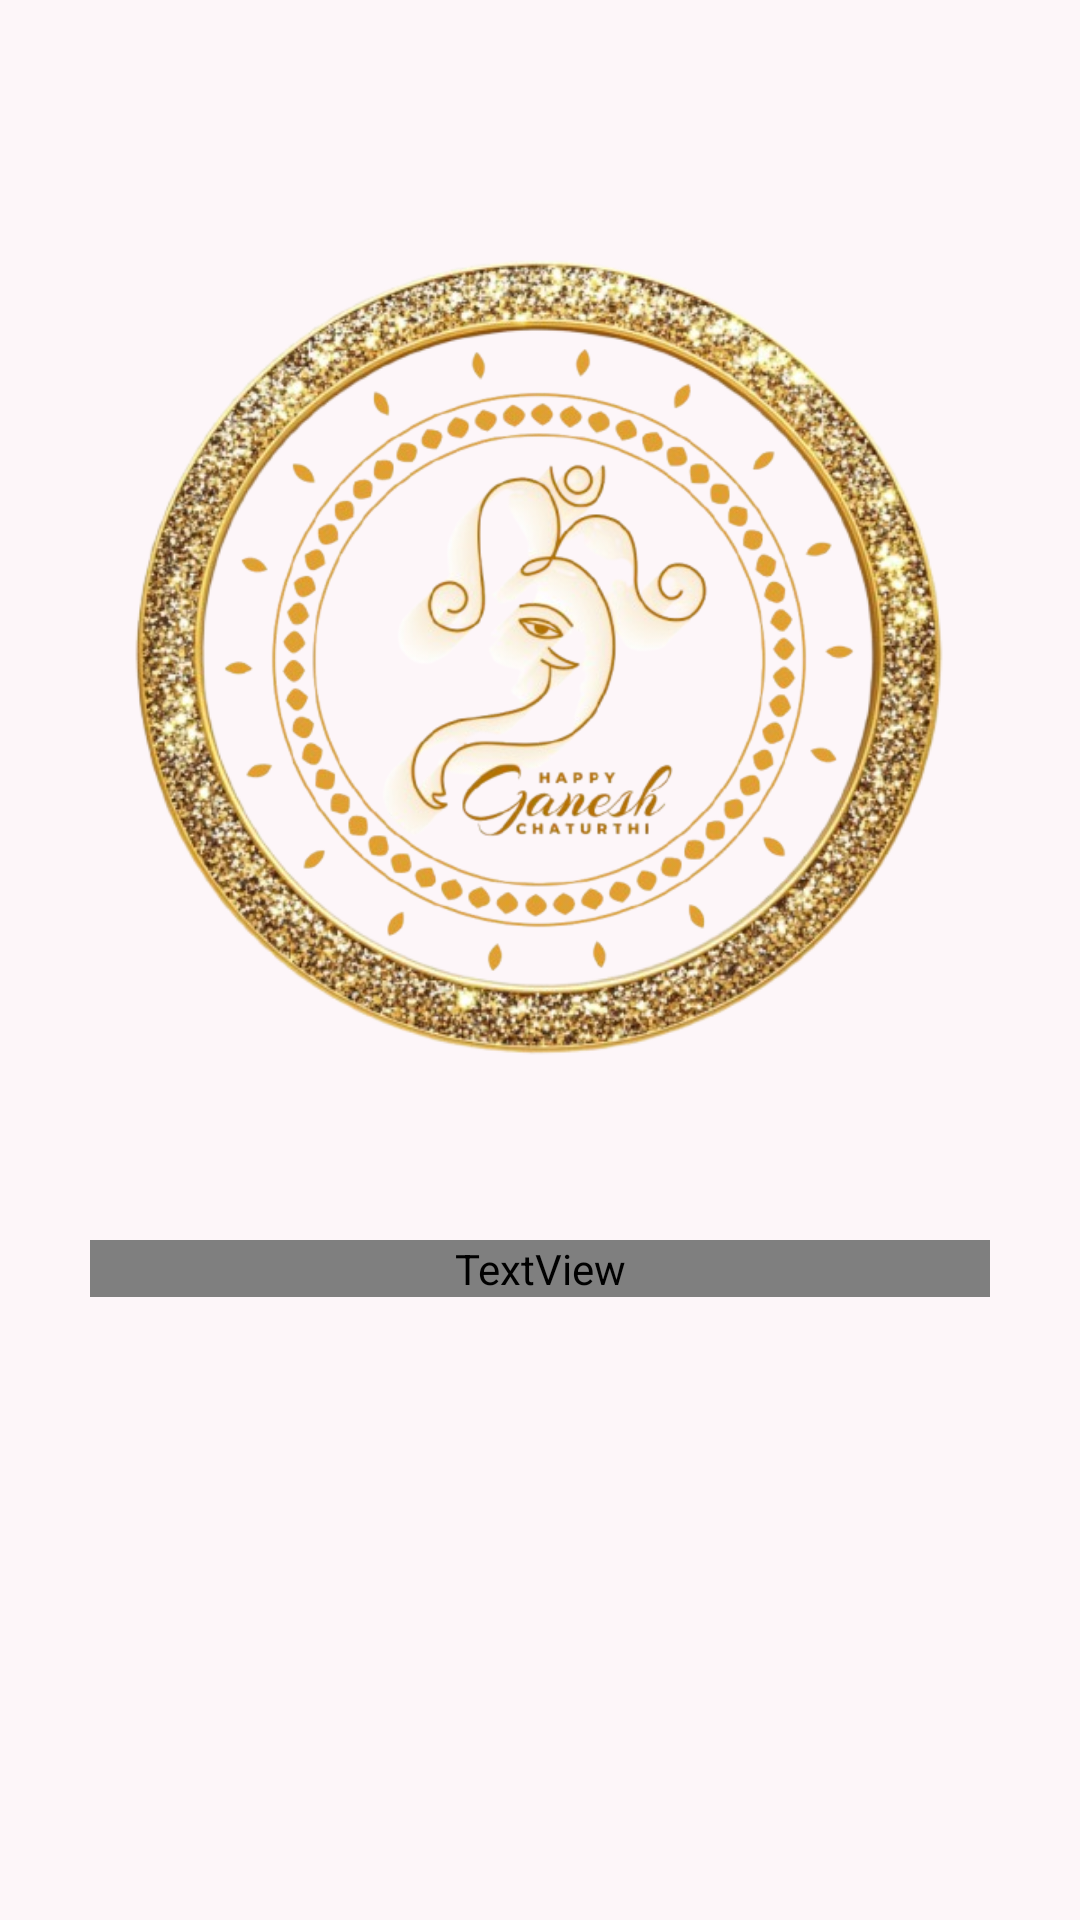

Here is an Android app screen rendered from its layout file. Give the layout XML and the strings, colors and styles it references.
<!-- AndroidManifest.xml: activity theme Theme.WeddingCraft.Lavender -->
<!-- res/layout/activity_main.xml -->
<?xml version="1.0" encoding="utf-8"?>
<androidx.constraintlayout.widget.ConstraintLayout xmlns:android="http://schemas.android.com/apk/res/android"
    xmlns:app="http://schemas.android.com/apk/res-auto"
    xmlns:tools="http://schemas.android.com/tools"
    android:id="@+id/main"
    android:layout_width="match_parent"
    android:layout_height="match_parent"
    android:backgroundTint="@color/Primary_gold"
    android:backgroundTintMode="multiply"
    android:background="@drawable/royal_theme_01"
    tools:context=".MainActivity">

    
    <ImageView
        android:id="@+id/embroid_circle"
        android:layout_width="300dp"
        android:layout_height="300dp"
        android:layout_marginTop="70dp"
        android:elevation="50dp"
        android:contentDescription="embroid_circle"
        android:src="@drawable/embroid_circle"
        app:layout_constraintEnd_toEndOf="parent"
        app:layout_constraintHorizontal_bias="0.495"
        app:layout_constraintStart_toStartOf="parent"
        app:layout_constraintTop_toTopOf="parent" />

    <ImageView
        android:layout_width="250dp"
        android:layout_height="250dp"
        android:src="@drawable/embroid_ganesh"
        app:layout_constraintBottom_toBottomOf="@+id/embroid_circle"
        app:layout_constraintEnd_toEndOf="@+id/embroid_circle"
        app:layout_constraintStart_toStartOf="@+id/embroid_circle"
        app:layout_constraintTop_toTopOf="@+id/embroid_circle" />

    <TextView
        android:layout_width="300dp"
        android:layout_height="wrap_content"
        android:text="@string/tag_line_slok"
        android:textColor="@android:color/white"
        android:textSize="28sp"
        android:fontFamily="@font/vedic_font"
        android:gravity="center"
        android:lineHeight="40sp"
        app:layout_constraintBottom_toBottomOf="parent"
        app:layout_constraintEnd_toEndOf="parent"
        app:layout_constraintStart_toStartOf="parent"
        app:layout_constraintTop_toBottomOf="@+id/embroid_circle"
        app:layout_constraintVertical_bias="0.173" />
</androidx.constraintlayout.widget.ConstraintLayout>
<!-- resources referenced by this layout -->
<resources>
  <color name="Primary_gold">#EFB7C0</color>
  <!-- drawable embroid_circle: png bitmap (drawable, 179395 bytes) -->
  <!-- drawable embroid_ganesh: png bitmap (drawable, 164660 bytes) -->
  <string name="tag_line_slok">"Blessed beginnings under the divine gaze of Lord Ganesha. You are invited to witness a sacred celebration."</string>
  <style name="Theme.WeddingCraft.Lavender" parent="Theme.WeddingCraft.Base">
          <item name="colorPrimary">@color/Primary_lavender</item>
          <item name="colorPrimaryDark">@color/Primary_lavender</item>
          <item name="colorAccent">@color/Secondary_lavender</item>
  
          <item name="android:textColorPrimary">@color/Text_primary_lavender</item>
  
          <item name="android:windowBackground">@color/Background_lavender</item>
          <item name="android:navigationBarColor">@color/Primary_lavender</item>
          <item name="android:statusBarColor">@color/Primary_lavender</item>
      </style>
  <style name="Theme.WeddingCraft.Base" parent="Theme.AppCompat.Light.NoActionBar">
          <item name="android:textColorPrimary">@color/black</item>
          <item name="android:windowBackground">@color/white</item>
      </style>
  <color name="Primary_lavender">#CDA4DE</color>
  <color name="Secondary_lavender">#B76E79</color>
  <color name="Text_primary_lavender">#FDF6F9</color>
  <color name="Background_lavender">#FDF6F9</color>
  <color name="black">#FF000000</color>
  <color name="white">#FFFFFFFF</color>
</resources>
